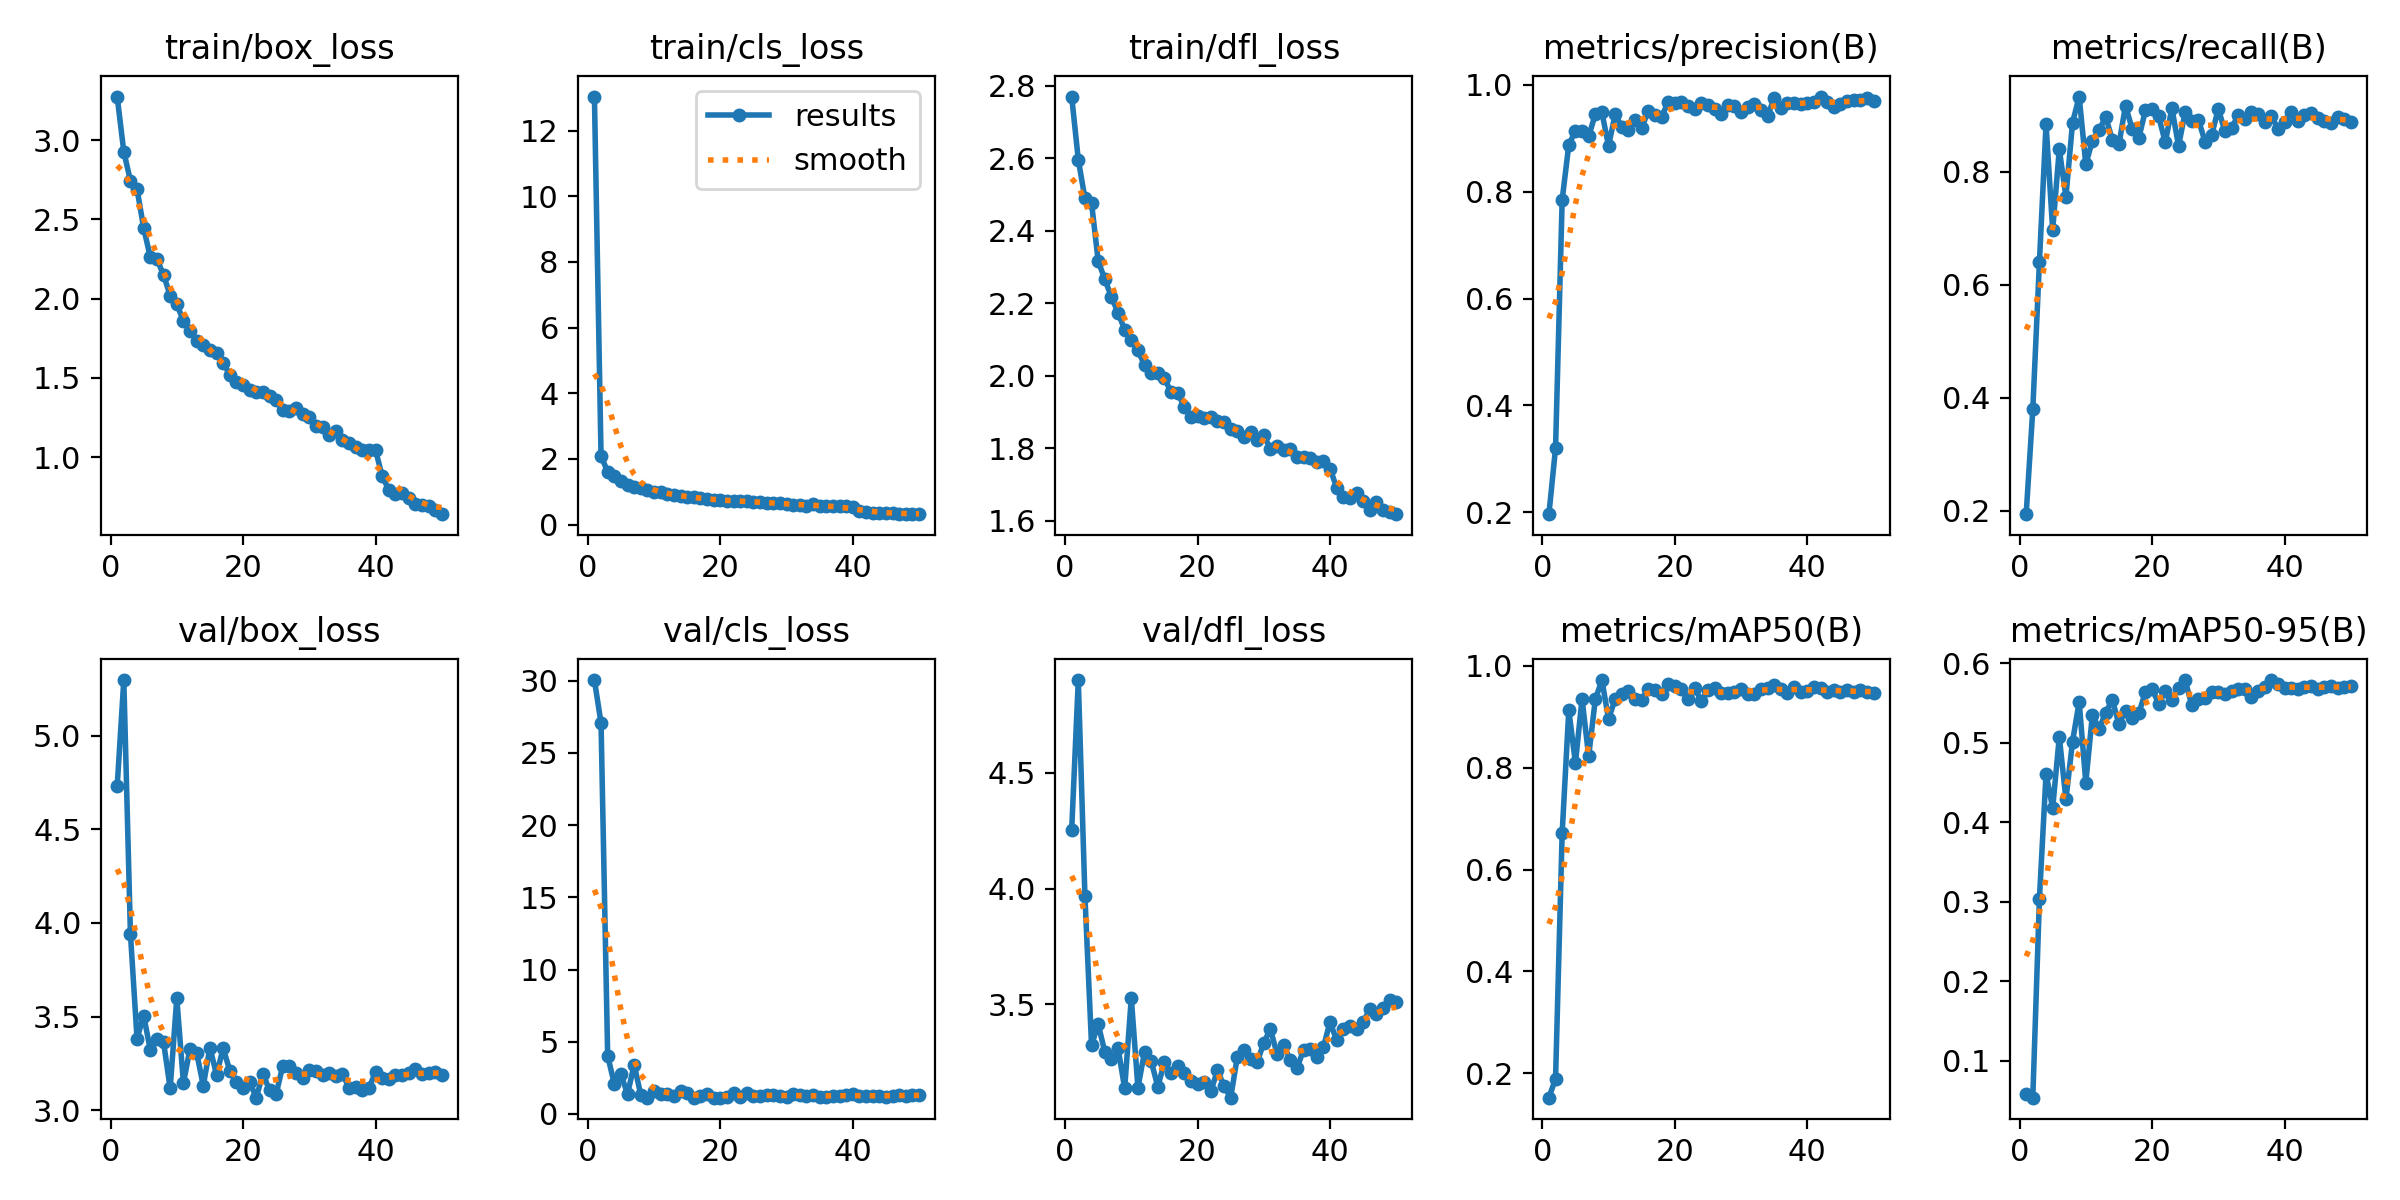

The data file committed next to this chart (first rows):
epoch, time, train/box_loss, train/cls_loss, train/dfl_loss, metrics/precision(B), metrics/recall(B), metrics/mAP50(B), metrics/mAP50-95(B), val/box_loss, val/cls_loss, val/dfl_loss, lr/pg0, lr/pg1, lr/pg2
1, 39.8, 3.274, 13.04, 2.77, 0.1963, 0.194, 0.1522, 0.05824, 4.729, 30.03, 4.251, 0.0006578, 0.0006578, 0.0006578
2, 78.91, 2.926, 2.082, 2.596, 0.32, 0.3796, 0.1895, 0.05381, 5.297, 27.04, 4.899, 0.001298, 0.001298, 0.001298
3, 117.9, 2.743, 1.614, 2.489, 0.7851, 0.6405, 0.6722, 0.3041, 3.943, 4.025, 3.967, 0.001912, 0.001912, 0.001912
4, 155.1, 2.69, 1.479, 2.476, 0.8878, 0.8844, 0.9133, 0.4607, 3.382, 2.089, 3.325, 0.001881, 0.001881, 0.001881
5, 192.3, 2.446, 1.316, 2.316, 0.914, 0.6968, 0.8094, 0.4178, 3.505, 2.735, 3.415, 0.001842, 0.001842, 0.001842
6, 230.7, 2.262, 1.212, 2.265, 0.9136, 0.8401, 0.9351, 0.5073, 3.322, 1.39, 3.296, 0.001802, 0.001802, 0.001802
7, 269.7, 2.249, 1.159, 2.217, 0.9036, 0.7559, 0.8225, 0.4289, 3.379, 3.412, 3.265, 0.001762, 0.001762, 0.001762
8, 308, 2.149, 1.109, 2.174, 0.9453, 0.8871, 0.9342, 0.5014, 3.363, 1.307, 3.311, 0.001723, 0.001723, 0.001723
9, 344.7, 2.019, 1.052, 2.127, 0.9484, 0.9333, 0.9721, 0.5513, 3.116, 1.141, 3.138, 0.001683, 0.001683, 0.001683
10, 382.3, 1.966, 0.9833, 2.1, 0.886, 0.8136, 0.8955, 0.4498, 3.598, 1.618, 3.527, 0.001644, 0.001644, 0.001644
11, 419.2, 1.859, 1.001, 2.07, 0.9453, 0.8551, 0.935, 0.5352, 3.144, 1.389, 3.141, 0.001604, 0.001604, 0.001604
12, 457.9, 1.799, 0.9227, 2.029, 0.9213, 0.8735, 0.9439, 0.5173, 3.329, 1.408, 3.295, 0.001564, 0.001564, 0.001564
13, 497.3, 1.732, 0.8871, 2.008, 0.9161, 0.8973, 0.9504, 0.5377, 3.306, 1.278, 3.256, 0.001525, 0.001525, 0.001525
14, 535.9, 1.708, 0.8719, 2.007, 0.9349, 0.8572, 0.9357, 0.5541, 3.13, 1.572, 3.145, 0.001485, 0.001485, 0.001485
15, 573.2, 1.676, 0.8281, 1.993, 0.9193, 0.8488, 0.9323, 0.5233, 3.334, 1.419, 3.251, 0.001446, 0.001446, 0.001446
16, 610.6, 1.656, 0.8393, 1.954, 0.9514, 0.9172, 0.9546, 0.5404, 3.189, 1.129, 3.204, 0.001406, 0.001406, 0.001406
17, 648.5, 1.596, 0.8061, 1.953, 0.9439, 0.876, 0.9517, 0.5316, 3.331, 1.255, 3.233, 0.001366, 0.001366, 0.001366
18, 685.9, 1.519, 0.7692, 1.914, 0.9403, 0.8599, 0.9445, 0.5369, 3.21, 1.415, 3.206, 0.001327, 0.001327, 0.001327
19, 723.1, 1.472, 0.7396, 1.887, 0.9677, 0.9088, 0.9643, 0.5638, 3.152, 1.136, 3.168, 0.001287, 0.001287, 0.001287
20, 761.1, 1.456, 0.7411, 1.89, 0.9659, 0.9114, 0.9613, 0.5678, 3.116, 1.14, 3.158, 0.001248, 0.001248, 0.001248
21, 799.1, 1.421, 0.7248, 1.882, 0.9688, 0.8981, 0.9547, 0.5489, 3.148, 1.177, 3.165, 0.001208, 0.001208, 0.001208
22, 835.1, 1.409, 0.7267, 1.887, 0.9615, 0.8523, 0.9342, 0.5649, 3.066, 1.433, 3.125, 0.001168, 0.001168, 0.001168
23, 872.1, 1.413, 0.717, 1.875, 0.9544, 0.9126, 0.9556, 0.5536, 3.195, 1.143, 3.216, 0.001129, 0.001129, 0.001129
24, 909.6, 1.387, 0.7128, 1.872, 0.967, 0.8458, 0.9317, 0.5685, 3.105, 1.447, 3.149, 0.001089, 0.001089, 0.001089
25, 946.2, 1.361, 0.7026, 1.853, 0.9625, 0.9055, 0.952, 0.5782, 3.086, 1.267, 3.098, 0.00105, 0.00105, 0.00105
26, 985.5, 1.298, 0.6846, 1.847, 0.9552, 0.8895, 0.9564, 0.5473, 3.237, 1.264, 3.272, 0.00101, 0.00101, 0.00101
27, 1023, 1.292, 0.6698, 1.832, 0.9465, 0.8921, 0.9469, 0.555, 3.235, 1.282, 3.303, 0.0009704, 0.0009704, 0.0009704
28, 1061, 1.31, 0.651, 1.845, 0.9625, 0.8536, 0.946, 0.556, 3.198, 1.344, 3.263, 0.0009308, 0.0009308, 0.0009308
29, 1098, 1.273, 0.6441, 1.822, 0.9597, 0.8651, 0.9484, 0.5638, 3.172, 1.247, 3.251, 0.0008912, 0.0008912, 0.0008912
30, 1136, 1.256, 0.629, 1.835, 0.9497, 0.9114, 0.9545, 0.5638, 3.216, 1.161, 3.335, 0.0008516, 0.0008516, 0.0008516
31, 1174, 1.196, 0.6073, 1.798, 0.959, 0.8719, 0.9441, 0.5615, 3.211, 1.353, 3.394, 0.000812, 0.000812, 0.000812
32, 1213, 1.192, 0.6095, 1.805, 0.964, 0.8769, 0.9445, 0.5649, 3.188, 1.332, 3.287, 0.0007724, 0.0007724, 0.0007724
33, 1253, 1.137, 0.58, 1.795, 0.9537, 0.9004, 0.9555, 0.5672, 3.197, 1.267, 3.324, 0.0007328, 0.0007328, 0.0007328
34, 1294, 1.168, 0.6137, 1.798, 0.9412, 0.8927, 0.9568, 0.567, 3.185, 1.296, 3.261, 0.0006932, 0.0006932, 0.0006932
35, 1331, 1.11, 0.5791, 1.775, 0.9758, 0.9063, 0.9627, 0.557, 3.194, 1.16, 3.224, 0.0006536, 0.0006536, 0.0006536
36, 1370, 1.091, 0.5586, 1.775, 0.9564, 0.9016, 0.9554, 0.5649, 3.119, 1.188, 3.304, 0.000614, 0.000614, 0.000614
37, 1410, 1.063, 0.569, 1.773, 0.9654, 0.8876, 0.9462, 0.5706, 3.123, 1.247, 3.308, 0.0005744, 0.0005744, 0.0005744
38, 1447, 1.044, 0.5629, 1.763, 0.9669, 0.8985, 0.9593, 0.5787, 3.11, 1.276, 3.272, 0.0005348, 0.0005348, 0.0005348
39, 1486, 1.043, 0.557, 1.765, 0.9651, 0.8767, 0.9484, 0.5739, 3.12, 1.286, 3.315, 0.0004952, 0.0004952, 0.0004952
40, 1524, 1.044, 0.5384, 1.744, 0.9664, 0.8876, 0.9503, 0.5682, 3.201, 1.362, 3.424, 0.0004556, 0.0004556, 0.0004556
41, 1562, 0.8818, 0.4132, 1.692, 0.9674, 0.9056, 0.9582, 0.5683, 3.173, 1.247, 3.345, 0.000416, 0.000416, 0.000416
42, 1597, 0.7928, 0.3757, 1.665, 0.9783, 0.8902, 0.9564, 0.5677, 3.165, 1.279, 3.392, 0.0003764, 0.0003764, 0.0003764
43, 1633, 0.7674, 0.359, 1.661, 0.9676, 0.9012, 0.9485, 0.5695, 3.187, 1.243, 3.408, 0.0003368, 0.0003368, 0.0003368
44, 1667, 0.7749, 0.3648, 1.676, 0.9588, 0.9037, 0.9531, 0.5713, 3.189, 1.235, 3.395, 0.0002972, 0.0002972, 0.0002972
45, 1703, 0.7427, 0.3592, 1.655, 0.9647, 0.8957, 0.949, 0.5675, 3.196, 1.187, 3.423, 0.0002576, 0.0002576, 0.0002576
46, 1738, 0.7064, 0.3387, 1.629, 0.9695, 0.8902, 0.9522, 0.5701, 3.22, 1.254, 3.48, 0.000218, 0.000218, 0.000218
47, 1773, 0.7007, 0.3335, 1.653, 0.9718, 0.8857, 0.9485, 0.571, 3.195, 1.337, 3.457, 0.0001784, 0.0001784, 0.0001784
48, 1809, 0.6905, 0.3304, 1.63, 0.9711, 0.8979, 0.9528, 0.5692, 3.2, 1.273, 3.486, 0.0001388, 0.0001388, 0.0001388
49, 1844, 0.6681, 0.3246, 1.623, 0.9748, 0.8936, 0.9494, 0.5698, 3.205, 1.299, 3.519, 9.92e-05, 9.92e-05, 9.92e-05
50, 1879, 0.6404, 0.3179, 1.618, 0.9694, 0.8882, 0.9458, 0.5712, 3.187, 1.304, 3.51, 5.96e-05, 5.96e-05, 5.96e-05
